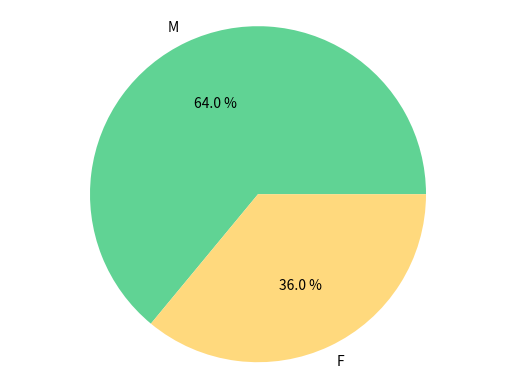

The script that saved this image:
import matplotlib.pyplot as plt

porcentaje = [64,36]
sexo = ["M","F"]
colores = ["#60D394","#FFD97D"]
plt.pie(porcentaje, labels=sexo, autopct="%0.1f %%", colors=colores)
plt.axis("equal")
plt.show()

